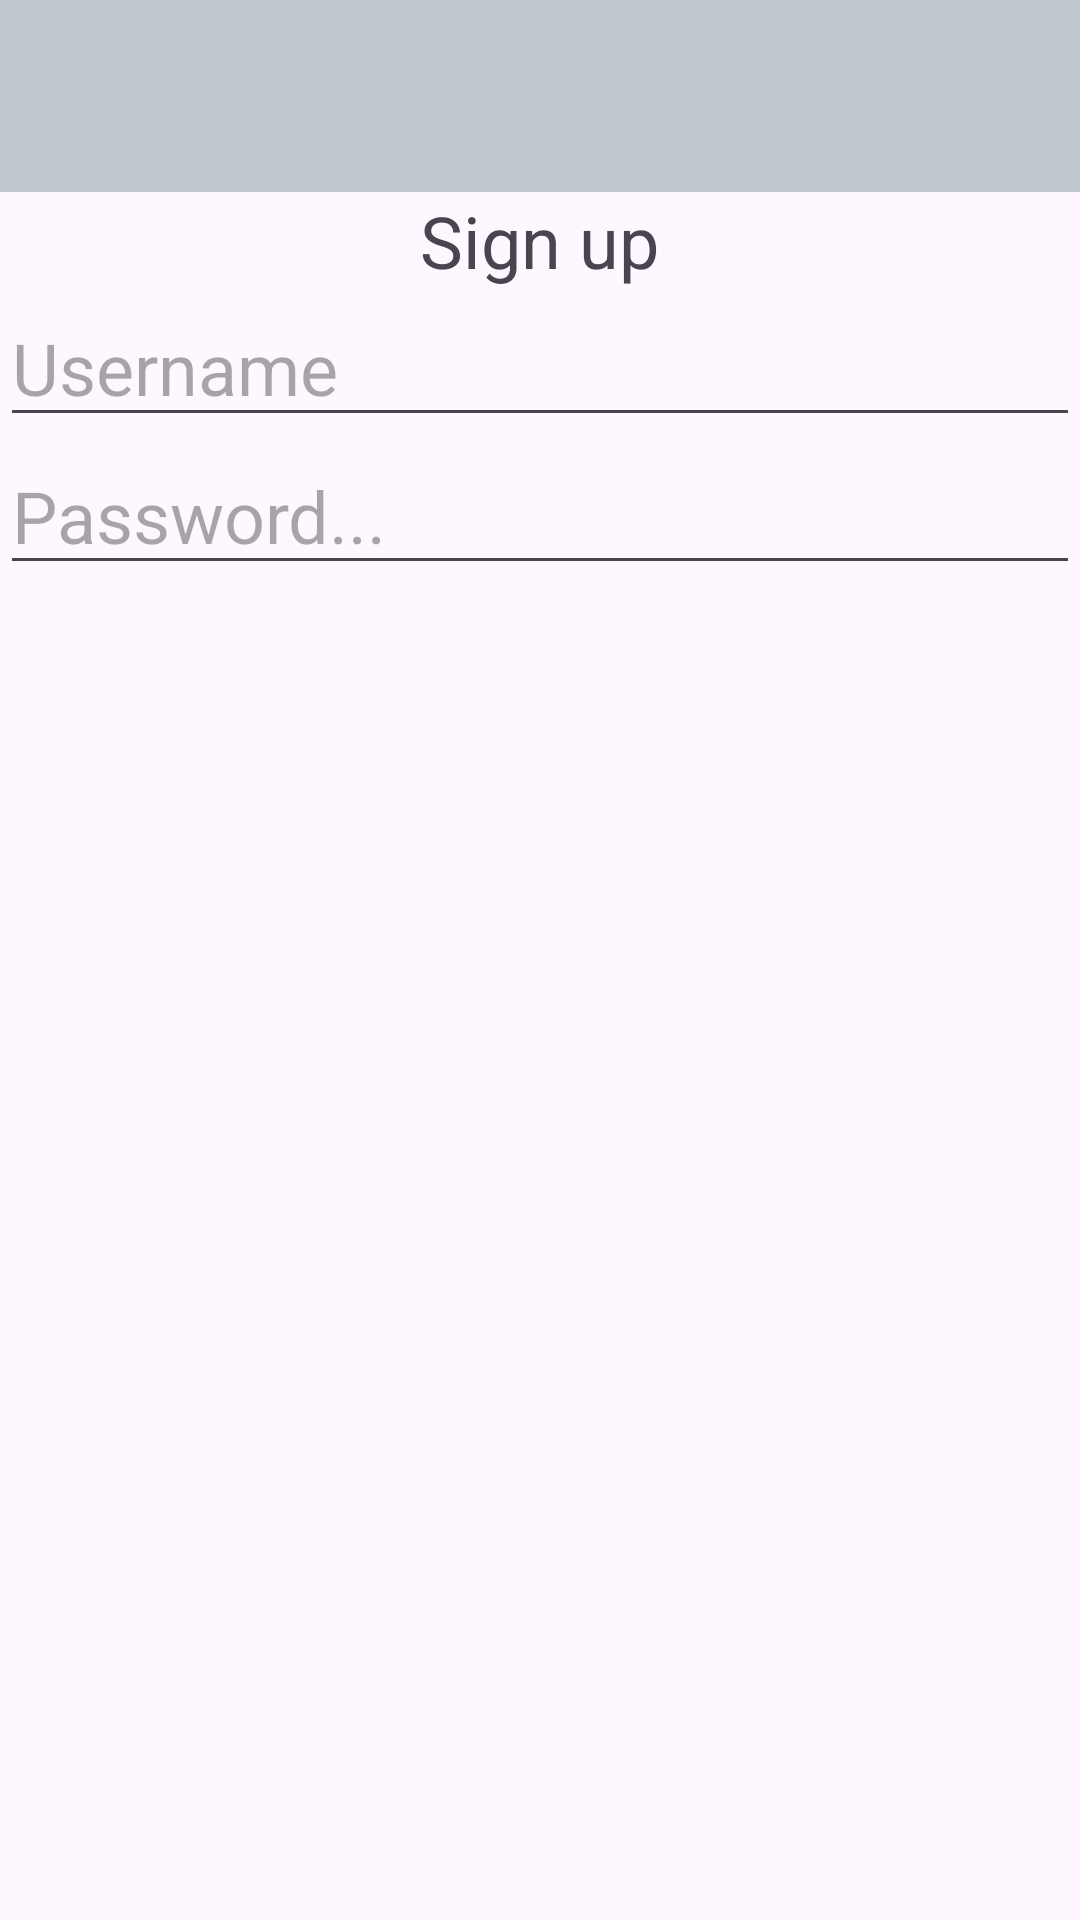

This screen was rendered from an Android layout file. Write that file and the resources it references.
<!-- AndroidManifest.xml: application theme Theme.MenuWithJSON -->
<!-- res/layout/activity_sign_up.xml -->
<LinearLayout xmlns:android="http://schemas.android.com/apk/res/android"
    xmlns:app="http://schemas.android.com/apk/res-auto"
    xmlns:tools="http://schemas.android.com/tools"
    android:id="@+id/main"
    android:layout_width="match_parent"
    android:layout_height="match_parent"
    android:orientation="vertical"
    tools:context=".Sign_up">

    <androidx.appcompat.widget.Toolbar
        android:id="@+id/toolbar"
        android:layout_width="match_parent"
        android:layout_height="wrap_content"
        android:background="@color/material_dynamic_neutral_variant80"
        android:theme="@style/ThemeOverlay.AppCompat.ActionBar" />

    <TextView
        android:id="@+id/log_in"
        android:layout_width="wrap_content"
        android:layout_height="wrap_content"
        android:layout_gravity="center"
        android:text="Sign up"
        android:textSize="24dp" />

    <EditText
        android:id="@+id/username"
        android:layout_width="match_parent"
        android:layout_height="wrap_content"
        android:layout_gravity="center"
        android:hint="Username"
        android:inputType="text"
        android:textSize="24dp" />

    <EditText
        android:id="@+id/password"
        android:layout_width="match_parent"
        android:layout_height="wrap_content"
        android:layout_gravity="center"
        android:hint="Password..."
        android:inputType="text"
        android:textSize="24dp" />
</LinearLayout>
<!-- resources referenced by this layout -->
<resources>
  <style name="Theme.MenuWithJSON" parent="Base.Theme.MenuWithJSON" />
  <style name="Base.Theme.MenuWithJSON" parent="Theme.Material3.DayNight.NoActionBar">
          
          
      </style>
</resources>
